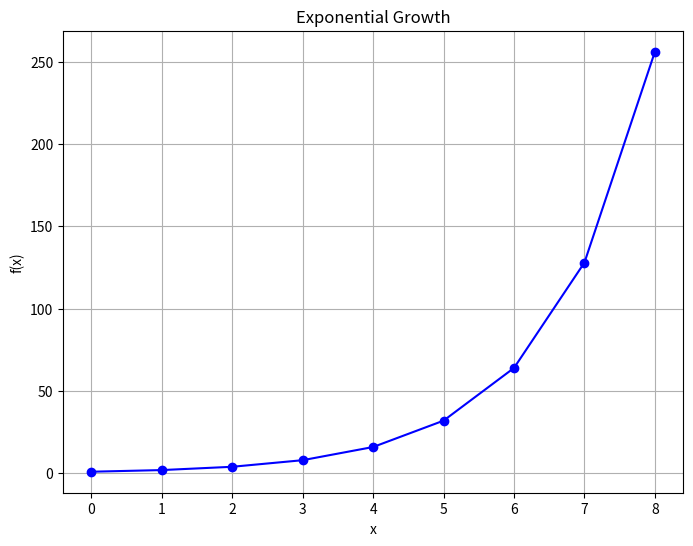

This figure's Python source:
import numpy as np
import matplotlib.pyplot as plt

# Generate x values
x = np.linspace(0, 8, 9)  # Values from 0 to 8 (inclusive)

# Generate y values (exponential growth)
y = 2 ** x  # Exponential function

# Plot the graph
plt.figure(figsize=(8, 6))
plt.plot(x, y, marker='o', linestyle='-', color='b')

# Add title and labels
plt.title("Exponential Growth")
plt.xlabel("x")
plt.ylabel("f(x)")

# Add grid
plt.grid()

# Show the plot
plt.show()